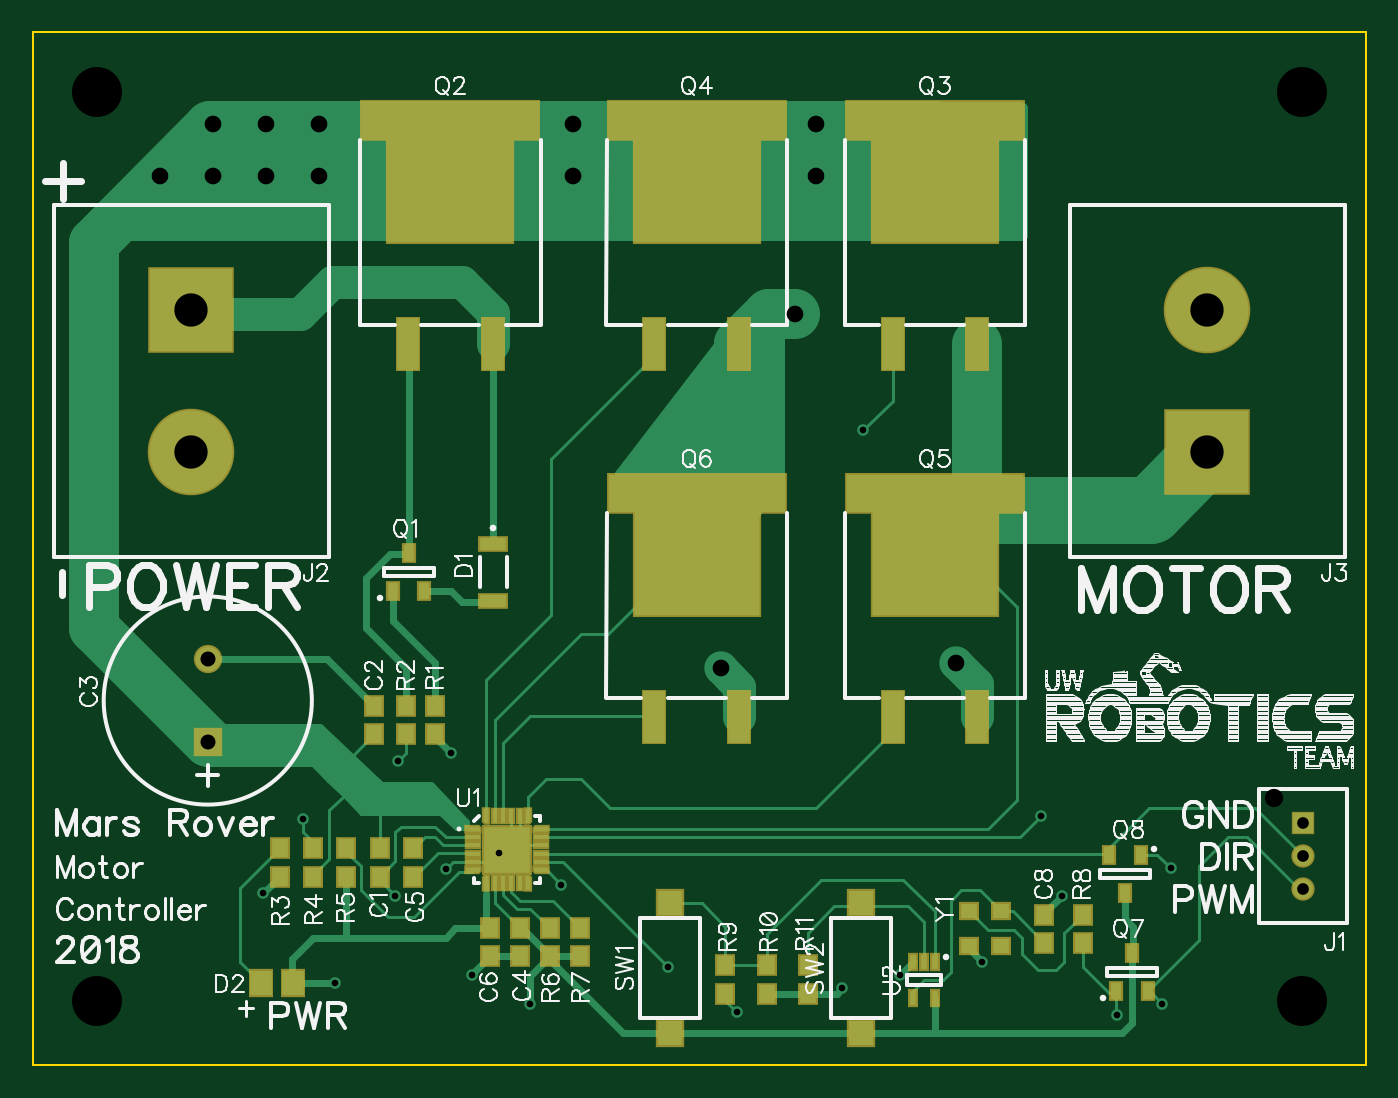
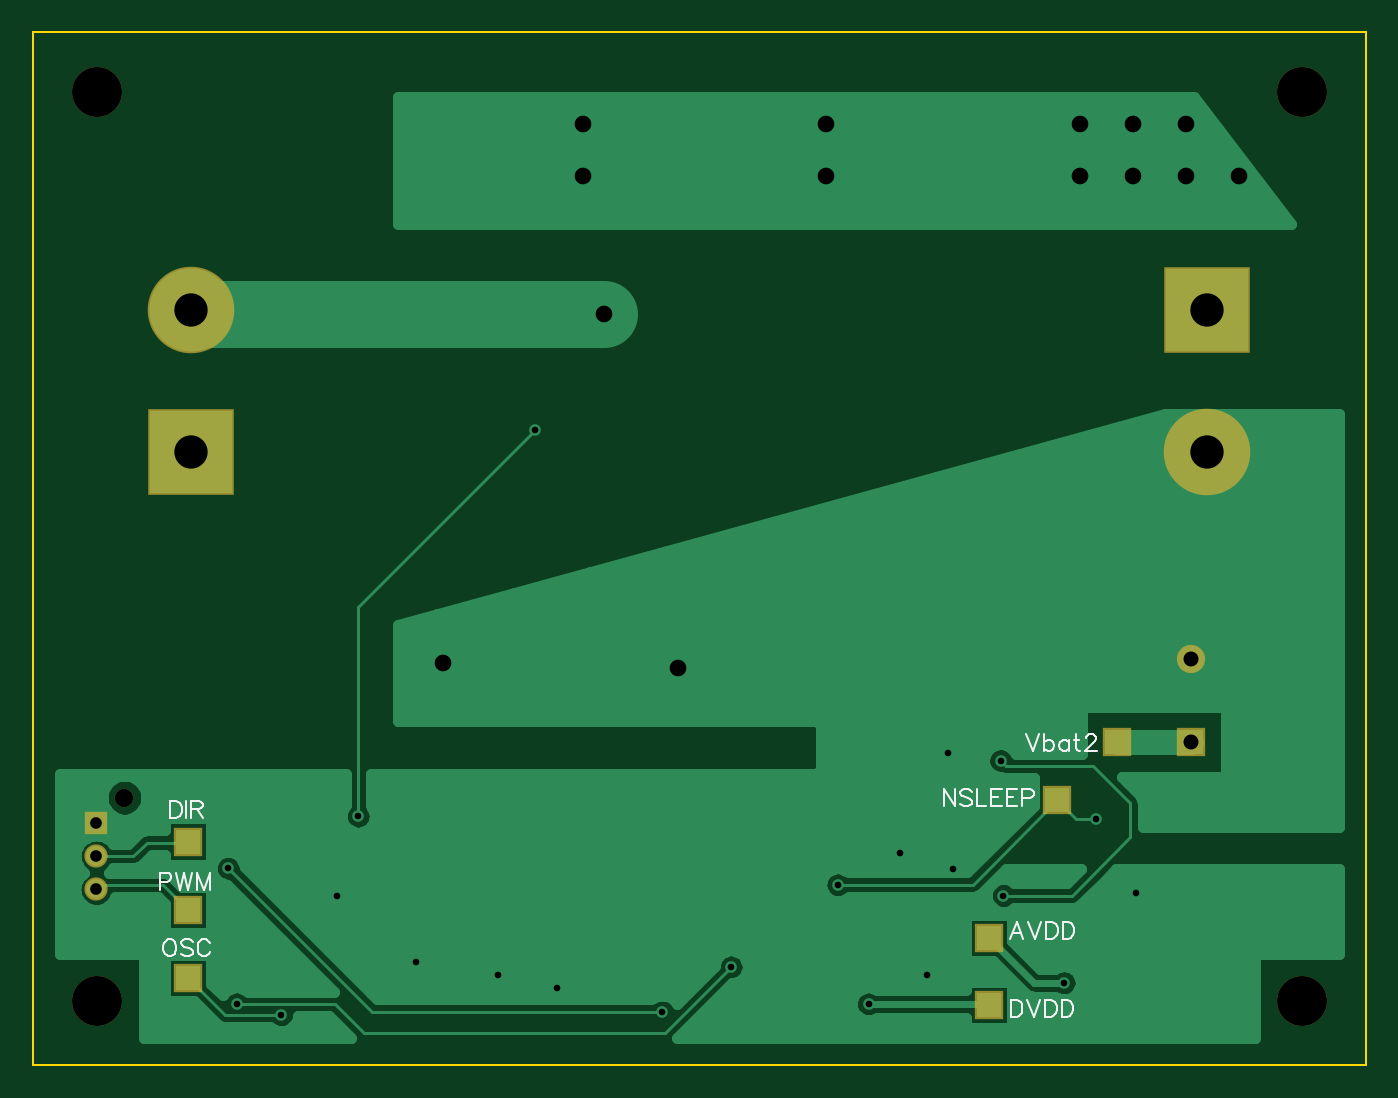
Circuit board: 10 layer files. Board 80.0 x 62.0 mm.
- outline: BoardOutline.gbr (266 bytes)
- bottom_copper: Bottom.gbr (15942 bytes)
- bottom_mask: BottomMask.gbr (750 bytes)
- paste: BottomPaste.gbr (334 bytes)
- bottom_silk: BottomSilk.gbr (5127 bytes)
- drill: Through.drl (974 bytes)
- top_copper: Top.gbr (12278 bytes)
- top_mask: TopMask.gbr (4012 bytes)
- paste: TopPaste.gbr (3878 bytes)
- top_silk: TopSilk.gbr (69723 bytes)

=== outline: BoardOutline.gbr ===
G04 DipTrace 3.2.0.1*
G04 BoardOutline.gbr*
%MOIN*%
G04 #@! TF.FileFunction,Profile*
G04 #@! TF.Part,Single*
%ADD11C,0.005512*%
%FSLAX26Y26*%
G04*
G70*
G90*
G75*
G01*
G04 BoardOutline*
%LPD*%
X393701Y393701D2*
D11*
X3543307D1*
Y2834646D1*
X393701D1*
Y393701D1*
M02*

=== bottom_copper: Bottom.gbr (15942 bytes, source omitted) ===
=== bottom_mask: BottomMask.gbr ===
G04 DipTrace 3.2.0.1*
G04 BottomMask.gbr*
%MOIN*%
G04 #@! TF.FileFunction,Soldermask,Bot*
G04 #@! TF.Part,Single*
%ADD18C,0.11811*%
%ADD44C,0.043307*%
%ADD63C,0.204724*%
%ADD65R,0.204724X0.204724*%
%ADD67C,0.055118*%
%ADD69R,0.055118X0.055118*%
%ADD75C,0.066929*%
%ADD79R,0.066929X0.066929*%
%FSLAX26Y26*%
G04*
G70*
G90*
G75*
G01*
G04 BotMask*
%LPD*%
D79*
X1283465Y693406D3*
X806201Y1156201D3*
D75*
Y1353051D3*
D79*
X3177165Y921260D3*
X1283465Y534350D3*
D69*
X3394636Y965945D3*
D67*
Y887205D3*
Y808465D3*
D44*
X3327707Y1025000D3*
D65*
X767717Y2177165D3*
D63*
Y1842520D3*
D65*
X3169291D3*
D63*
Y2177165D3*
D79*
X1122047Y1019685D3*
X3177165Y598425D3*
Y759843D3*
X981201Y1156201D3*
D18*
X543701Y543701D3*
X3393701D3*
X543701Y2693701D3*
X3393701D3*
M02*

=== paste: BottomPaste.gbr ===
G04 DipTrace 3.2.0.1*
G04 BottomPaste.gbr*
%MOIN*%
G04 #@! TF.FileFunction,Paste,Bot*
G04 #@! TF.Part,Single*
%ADD80R,0.051181X0.051181*%
%FSLAX26Y26*%
G04*
G70*
G90*
G75*
G01*
G04 BotPaste*
%LPD*%
D80*
X1283465Y693406D3*
X3177165Y921260D3*
X1283465Y534350D3*
X1122047Y1019685D3*
X3177165Y598425D3*
Y759843D3*
X981201Y1156201D3*
M02*

=== bottom_silk: BottomSilk.gbr ===
G04 DipTrace 3.2.0.1*
G04 BottomSilk.gbr*
%MOIN*%
G04 #@! TF.FileFunction,Legend,Bot*
G04 #@! TF.Part,Single*
%ADD81C,0.005906*%
%FSLAX26Y26*%
G04*
G70*
G90*
G75*
G01*
G04 BotSilk*
%LPD*%
X1202954Y691184D2*
D81*
X1218296Y731376D1*
X1233595Y691184D1*
X1227847Y704582D2*
X1208702D1*
X1191143Y731376D2*
X1175844Y691184D1*
X1160545Y731376D1*
X1148734D2*
Y691184D1*
X1135337D1*
X1129589Y693130D1*
X1125742Y696932D1*
X1123841Y700779D1*
X1121940Y706483D1*
Y716078D1*
X1123841Y721826D1*
X1125742Y725628D1*
X1129589Y729475D1*
X1135337Y731376D1*
X1148734D1*
X1110129D2*
Y691184D1*
X1096731D1*
X1090983Y693130D1*
X1087137Y696932D1*
X1085235Y700779D1*
X1083334Y706483D1*
Y716078D1*
X1085235Y721826D1*
X1087137Y725628D1*
X1090983Y729475D1*
X1096731Y731376D1*
X1110129D1*
X3219708Y1017105D2*
Y976913D1*
X3206311D1*
X3200563Y978858D1*
X3196716Y982661D1*
X3194815Y986508D1*
X3192913Y992211D1*
Y1001806D1*
X3194815Y1007554D1*
X3196716Y1011357D1*
X3200563Y1015204D1*
X3206311Y1017105D1*
X3219708D1*
X3181102D2*
Y976913D1*
X3169291Y997959D2*
X3152091D1*
X3146343Y999905D1*
X3144398Y1001806D1*
X3142497Y1005609D1*
Y1009455D1*
X3144398Y1013258D1*
X3146343Y1015204D1*
X3152091Y1017105D1*
X3169291D1*
Y976913D1*
X3155894Y997959D2*
X3142497Y976913D1*
X1231672Y547321D2*
Y507129D1*
X1218274D1*
X1212526Y509075D1*
X1208680Y512877D1*
X1206778Y516724D1*
X1204877Y522428D1*
Y532023D1*
X1206778Y537771D1*
X1208680Y541573D1*
X1212526Y545420D1*
X1218274Y547321D1*
X1231672D1*
X1193066D2*
X1177767Y507129D1*
X1162469Y547321D1*
X1150658D2*
Y507129D1*
X1137260D1*
X1131512Y509075D1*
X1127666Y512877D1*
X1125764Y516724D1*
X1123863Y522428D1*
Y532023D1*
X1125764Y537771D1*
X1127666Y541573D1*
X1131512Y545420D1*
X1137260Y547321D1*
X1150658D1*
X1112052D2*
Y507129D1*
X1098655D1*
X1092907Y509075D1*
X1089060Y512877D1*
X1087159Y516724D1*
X1085257Y522428D1*
Y532023D1*
X1087159Y537771D1*
X1089060Y541573D1*
X1092907Y545420D1*
X1098655Y547321D1*
X1112052D1*
X1363795Y1045156D2*
Y1004964D1*
X1390590Y1045156D1*
Y1004964D1*
X1325190Y1039408D2*
X1328992Y1043255D1*
X1334740Y1045156D1*
X1342389D1*
X1348137Y1043255D1*
X1351984Y1039408D1*
Y1035605D1*
X1350039Y1031759D1*
X1348137Y1029857D1*
X1344335Y1027956D1*
X1332839Y1024109D1*
X1328992Y1022208D1*
X1327091Y1020263D1*
X1325190Y1016460D1*
Y1010712D1*
X1328992Y1006909D1*
X1334740Y1004964D1*
X1342389D1*
X1348137Y1006909D1*
X1351984Y1010712D1*
X1313379Y1045156D2*
Y1004964D1*
X1290431D1*
X1253770Y1045156D2*
X1278620D1*
Y1004964D1*
X1253770D1*
X1278620Y1026011D2*
X1263321D1*
X1217110Y1045156D2*
X1241959D1*
Y1004964D1*
X1217110D1*
X1241959Y1026011D2*
X1226661D1*
X1205299Y1024109D2*
X1188055D1*
X1182351Y1026011D1*
X1180406Y1027956D1*
X1178505Y1031759D1*
Y1037507D1*
X1180406Y1041309D1*
X1182351Y1043255D1*
X1188055Y1045156D1*
X1205299D1*
Y1004964D1*
X3224461Y690333D2*
X3228308Y688432D1*
X3232111Y684585D1*
X3234056Y680783D1*
X3235957Y675035D1*
Y665440D1*
X3234056Y659736D1*
X3232111Y655889D1*
X3228308Y652087D1*
X3224461Y650141D1*
X3216812D1*
X3213009Y652087D1*
X3209163Y655889D1*
X3207261Y659736D1*
X3205360Y665440D1*
Y675035D1*
X3207261Y680783D1*
X3209163Y684585D1*
X3213009Y688432D1*
X3216812Y690333D1*
X3224461D1*
X3166754Y684585D2*
X3170557Y688432D1*
X3176305Y690333D1*
X3183954D1*
X3189702Y688432D1*
X3193549Y684585D1*
Y680783D1*
X3191604Y676936D1*
X3189702Y675035D1*
X3185900Y673133D1*
X3174404Y669286D1*
X3170557Y667385D1*
X3168656Y665440D1*
X3166754Y661637D1*
Y655889D1*
X3170557Y652087D1*
X3176305Y650141D1*
X3183954D1*
X3189702Y652087D1*
X3193549Y655889D1*
X3126247Y680783D2*
X3128149Y684585D1*
X3131995Y688432D1*
X3135798Y690333D1*
X3143447D1*
X3147294Y688432D1*
X3151097Y684585D1*
X3153042Y680783D1*
X3154943Y675035D1*
Y665440D1*
X3153042Y659736D1*
X3151097Y655889D1*
X3147294Y652087D1*
X3143447Y650141D1*
X3135798D1*
X3131995Y652087D1*
X3128149Y655889D1*
X3126247Y659736D1*
X3244692Y826767D2*
X3227448D1*
X3221744Y828668D1*
X3219798Y830614D1*
X3217897Y834416D1*
Y840164D1*
X3219798Y843967D1*
X3221744Y845912D1*
X3227448Y847813D1*
X3244692D1*
Y807621D1*
X3206086Y847813D2*
X3196491Y807621D1*
X3186941Y847813D1*
X3177390Y807621D1*
X3167795Y847813D1*
X3125387Y807621D2*
Y847813D1*
X3140686Y807621D1*
X3155984Y847813D1*
Y807621D1*
X1195365Y1175422D2*
X1180067Y1135230D1*
X1164768Y1175422D1*
X1152957D2*
Y1135230D1*
Y1156277D2*
X1149110Y1160124D1*
X1145308Y1162025D1*
X1139560D1*
X1135757Y1160124D1*
X1131910Y1156277D1*
X1130009Y1150529D1*
Y1146726D1*
X1131910Y1140978D1*
X1135757Y1137176D1*
X1139560Y1135230D1*
X1145308D1*
X1149110Y1137176D1*
X1152957Y1140978D1*
X1095250Y1162025D2*
Y1135230D1*
Y1156277D2*
X1099053Y1160124D1*
X1102900Y1162025D1*
X1108603D1*
X1112450Y1160124D1*
X1116253Y1156277D1*
X1118198Y1150529D1*
Y1146726D1*
X1116253Y1140978D1*
X1112450Y1137176D1*
X1108603Y1135230D1*
X1102900D1*
X1099053Y1137176D1*
X1095250Y1140978D1*
X1077691Y1175422D2*
Y1142880D1*
X1075790Y1137176D1*
X1071943Y1135230D1*
X1068141D1*
X1083439Y1162025D2*
X1070042D1*
X1054384Y1165828D2*
Y1167729D1*
X1052483Y1171576D1*
X1050582Y1173477D1*
X1046735Y1175378D1*
X1039086D1*
X1035283Y1173477D1*
X1033382Y1171576D1*
X1031436Y1167729D1*
Y1163926D1*
X1033382Y1160080D1*
X1037184Y1154376D1*
X1056330Y1135230D1*
X1029535D1*
M02*

=== drill: Through.drl (974 bytes, source withheld) ===
=== top_copper: Top.gbr (12278 bytes, source omitted) ===
=== top_mask: TopMask.gbr (4012 bytes, source withheld) ===
=== paste: TopPaste.gbr (3878 bytes, source withheld) ===
=== top_silk: TopSilk.gbr (69723 bytes, source omitted) ===
